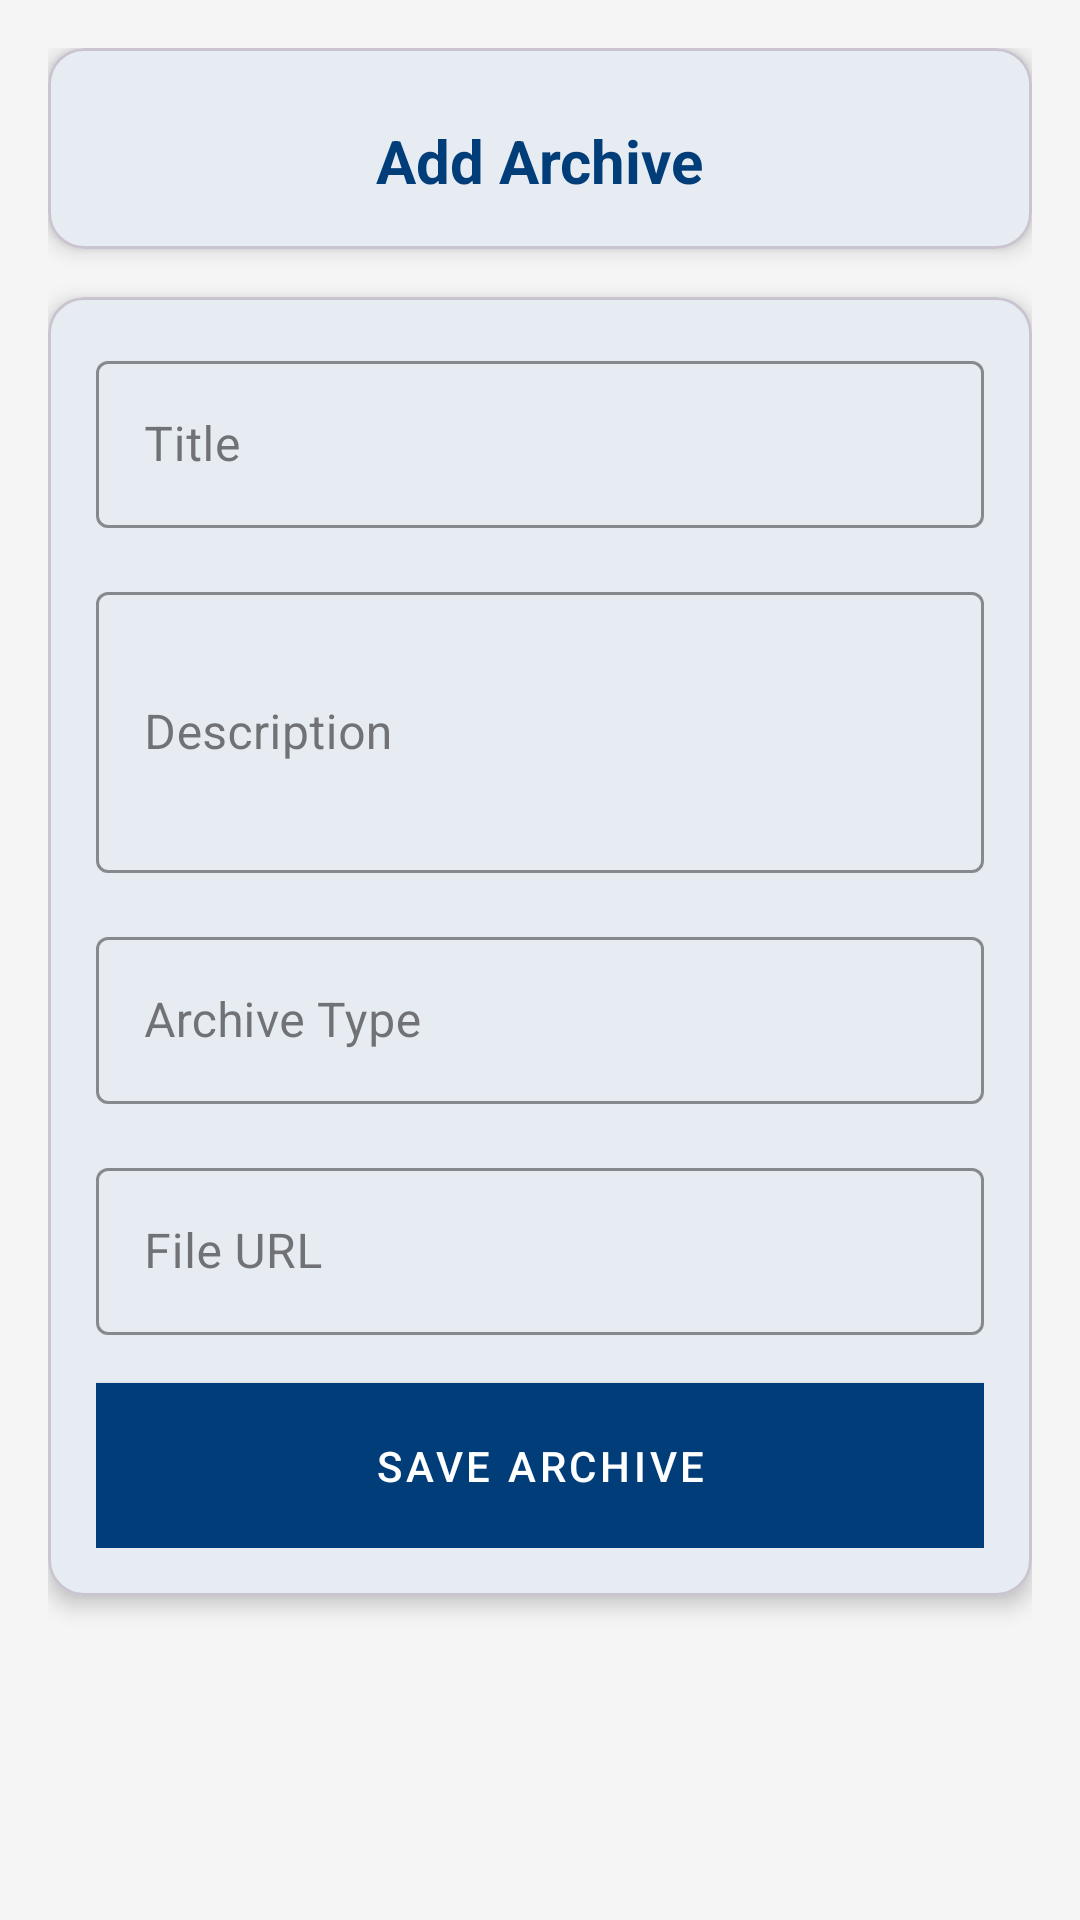

Here is an Android app screen rendered from its layout file. Give the layout XML and the strings, colors and styles it references.
<!-- AndroidManifest.xml: application theme Theme.DigitalArchive -->
<!-- res/layout/activity_add_archive.xml -->
<?xml version="1.0" encoding="utf-8"?>
<LinearLayout xmlns:android="http://schemas.android.com/apk/res/android"
    xmlns:app="http://schemas.android.com/apk/res-auto"
    android:layout_width="match_parent"
    android:layout_height="match_parent"
    android:background="@color/stis_gray"
    android:orientation="vertical"
    android:padding="16dp">

    
    <com.google.android.material.card.MaterialCardView
        android:layout_width="match_parent"
        android:layout_height="wrap_content"
        android:layout_marginBottom="16dp"
        app:cardCornerRadius="12dp"
        app:cardElevation="4dp">

        <LinearLayout
            android:layout_width="match_parent"
            android:layout_height="wrap_content"
            android:orientation="vertical"
            android:padding="16dp">

            <TextView
                android:layout_width="wrap_content"
                android:layout_height="wrap_content"
                android:layout_gravity="center"
                android:layout_marginTop="8dp"
                android:text="Add Archive"
                android:textColor="@color/stis_blue"
                android:textSize="20sp"
                android:textStyle="bold"/>
        </LinearLayout>
    </com.google.android.material.card.MaterialCardView>

    
    <com.google.android.material.card.MaterialCardView
        android:layout_width="match_parent"
        android:layout_height="wrap_content"
        app:cardCornerRadius="12dp"
        app:cardElevation="4dp">

        <LinearLayout
            android:layout_width="match_parent"
            android:layout_height="wrap_content"
            android:orientation="vertical"
            android:padding="16dp">

            <com.google.android.material.textfield.TextInputLayout
                style="@style/STIS.EditText"
                android:layout_width="match_parent"
                android:layout_height="wrap_content"
                android:layout_marginBottom="16dp"
                android:hint="Title">

                <com.google.android.material.textfield.TextInputEditText
                    android:id="@+id/etTitle"
                    android:layout_width="match_parent"
                    android:layout_height="wrap_content"/>
            </com.google.android.material.textfield.TextInputLayout>

            <com.google.android.material.textfield.TextInputLayout
                style="@style/STIS.EditText"
                android:layout_width="match_parent"
                android:layout_height="wrap_content"
                android:layout_marginBottom="16dp"
                android:hint="Description">

                <com.google.android.material.textfield.TextInputEditText
                    android:id="@+id/etDescription"
                    android:layout_width="match_parent"
                    android:layout_height="wrap_content"
                    android:inputType="textMultiLine"
                    android:minLines="3"/>
            </com.google.android.material.textfield.TextInputLayout>

            <com.google.android.material.textfield.TextInputLayout
                style="@style/STIS.EditText"
                android:layout_width="match_parent"
                android:layout_height="wrap_content"
                android:layout_marginBottom="16dp"
                android:hint="Archive Type">

                <com.google.android.material.textfield.TextInputEditText
                    android:id="@+id/etType"
                    android:layout_width="match_parent"
                    android:layout_height="wrap_content"/>
            </com.google.android.material.textfield.TextInputLayout>

            <com.google.android.material.textfield.TextInputLayout
                style="@style/STIS.EditText"
                android:layout_width="match_parent"
                android:layout_height="wrap_content"
                android:layout_marginBottom="16dp"
                android:hint="File URL">

                <com.google.android.material.textfield.TextInputEditText
                    android:id="@+id/etFileUrl"
                    android:layout_width="match_parent"
                    android:layout_height="wrap_content"
                    android:inputType="textUri"/>
            </com.google.android.material.textfield.TextInputLayout>

            <com.google.android.material.button.MaterialButton
                android:id="@+id/btnSave"
                style="@style/STIS.Button"
                android:layout_width="match_parent"
                android:layout_height="wrap_content"
                android:text="Save Archive"/>
        </LinearLayout>
    </com.google.android.material.card.MaterialCardView>
</LinearLayout>
<!-- resources referenced by this layout -->
<resources>
  <color name="stis_blue">#003D79</color>
  <color name="stis_gray">#F5F5F5</color>
  <style name="STIS.Button" parent="Widget.MaterialComponents.Button">
          <item name="android:background">@color/stis_blue</item>
          <item name="android:textColor">@color/stis_white</item>
          <item name="android:padding">12dp</item>
          <item name="cornerRadius">8dp</item>
      </style>
  <style name="STIS.EditText" parent="Widget.MaterialComponents.TextInputLayout.OutlinedBox">
          <item name="boxStrokeColor">@color/stis_blue</item>
          <item name="hintTextColor">@color/stis_blue</item>
      </style>
  <style name="Theme.DigitalArchive" parent="Base.Theme.DigitalArchive" />
  <color name="stis_white">#FFFFFF</color>
  <style name="Base.Theme.DigitalArchive" parent="Theme.Material3.DayNight.NoActionBar">
          
          <item name="colorPrimary">@color/md_theme_light_primary</item>
          <item name="colorOnPrimary">@color/md_theme_light_onPrimary</item>
          <item name="colorSurface">@color/md_theme_light_surface</item>
          <item name="colorOnSurface">@color/md_theme_light_onSurface</item>
          <item name="colorSurfaceVariant">@color/md_theme_light_surfaceVariant</item>
          <item name="colorOnSurfaceVariant">@color/md_theme_light_onSurfaceVariant</item>
  
          
          <item name="android:statusBarColor">@android:color/transparent</item>
          <item name="android:windowLightStatusBar">true</item>
  
          
          <item name="android:navigationBarColor">@android:color/transparent</item>
      </style>
  <color name="md_theme_light_primary">@color/stis_blue</color>
  <color name="md_theme_light_onPrimary">@color/stis_white</color>
  <color name="md_theme_light_surface">@color/stis_white</color>
  <color name="md_theme_light_onSurface">@color/stis_text_primary</color>
  <color name="md_theme_light_surfaceVariant">@color/stis_gray</color>
  <color name="md_theme_light_onSurfaceVariant">@color/stis_text_secondary</color>
  <color name="stis_text_primary">#212121</color>
  <color name="stis_text_secondary">#757575</color>
</resources>
